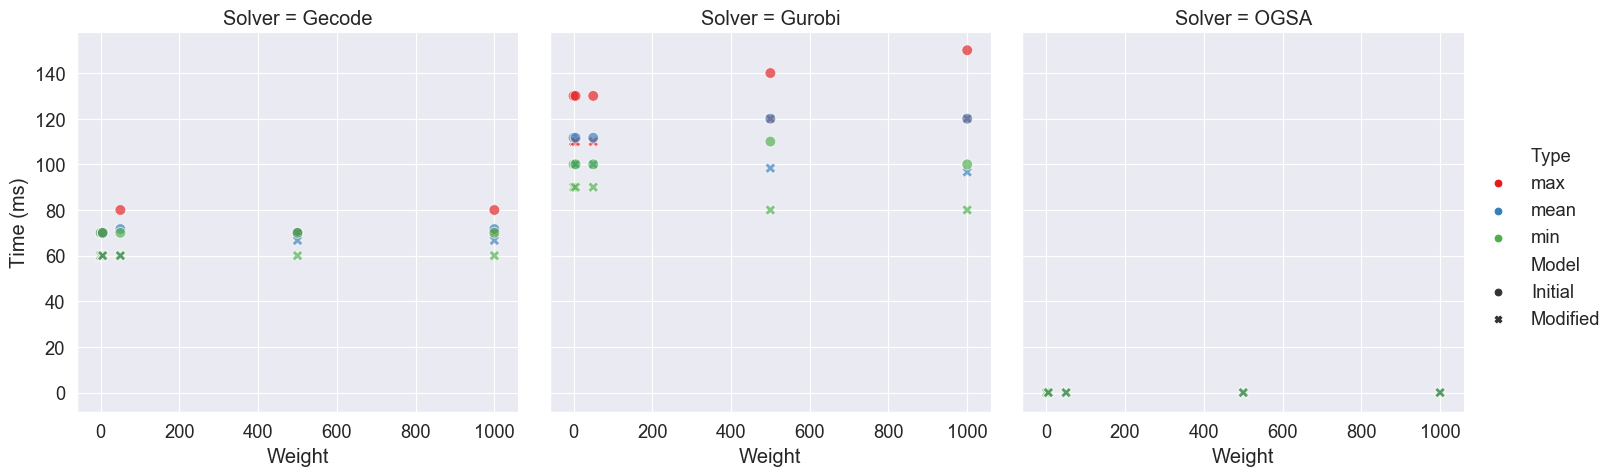

The table this chart was drawn from, first rows:
, Weight, Type, Model, Solver, Time (ms)
0, 0, max, Initial, Gecode, 70.0
1, 0, max, Initial, Gurobi, 130.0
2, 0, max, Modified, Gecode, 60.0
3, 0, max, Modified, Gurobi, 110.0
4, 0, max, Modified, OGSA, 0.0002263
5, 0, mean, Initial, Gecode, 70.0
6, 0, mean, Initial, Gurobi, 111.7
7, 0, mean, Modified, Gecode, 60.0
8, 0, mean, Modified, Gurobi, 100.0
9, 0, mean, Modified, OGSA, 0.0002008
10, 0, min, Initial, Gecode, 70.0
11, 0, min, Initial, Gurobi, 100.0
12, 0, min, Modified, Gecode, 60.0
13, 0, min, Modified, Gurobi, 90.0
14, 0, min, Modified, OGSA, 0.0001742
15, 5, max, Initial, Gecode, 70.0
16, 5, max, Initial, Gurobi, 130.0
17, 5, max, Modified, Gecode, 60.0
18, 5, max, Modified, Gurobi, 110.0
19, 5, max, Modified, OGSA, 0.0002361
20, 5, mean, Initial, Gecode, 70.0
21, 5, mean, Initial, Gurobi, 111.7
22, 5, mean, Modified, Gecode, 60.0
23, 5, mean, Modified, Gurobi, 100.0
24, 5, mean, Modified, OGSA, 0.0002127
25, 5, min, Initial, Gecode, 70.0
26, 5, min, Initial, Gurobi, 100.0
27, 5, min, Modified, Gecode, 60.0
28, 5, min, Modified, Gurobi, 90.0
29, 5, min, Modified, OGSA, 0.0001914
30, 50, max, Initial, Gecode, 80.0
31, 50, max, Initial, Gurobi, 130.0
32, 50, max, Modified, Gecode, 60.0
33, 50, max, Modified, Gurobi, 110.0
34, 50, max, Modified, OGSA, 0.0002471
35, 50, mean, Initial, Gecode, 71.67
36, 50, mean, Initial, Gurobi, 111.7
37, 50, mean, Modified, Gecode, 60.0
38, 50, mean, Modified, Gurobi, 100.0
39, 50, mean, Modified, OGSA, 0.0002223
40, 50, min, Initial, Gecode, 70.0
41, 50, min, Initial, Gurobi, 100.0
42, 50, min, Modified, Gecode, 60.0
43, 50, min, Modified, Gurobi, 90.0
44, 50, min, Modified, OGSA, 0.0001932
45, 500, max, Initial, Gecode, 70.0
46, 500, max, Initial, Gurobi, 140.0
47, 500, max, Modified, Gecode, 70.0
48, 500, max, Modified, Gurobi, 120.0
49, 500, max, Modified, OGSA, 0.0003045
50, 500, mean, Initial, Gecode, 70.0
51, 500, mean, Initial, Gurobi, 120.0
52, 500, mean, Modified, Gecode, 66.67
53, 500, mean, Modified, Gurobi, 98.33
54, 500, mean, Modified, OGSA, 0.0002246
55, 500, min, Initial, Gecode, 70.0
56, 500, min, Initial, Gurobi, 110.0
57, 500, min, Modified, Gecode, 60.0
58, 500, min, Modified, Gurobi, 80.0
59, 500, min, Modified, OGSA, 0.0001895
... 15 more rows
